Dataset: Fusar-classification (GitHub, lokesh2503/Fusar-classification). Classes: combined ship, dredger, passenger ship, tanker, tug, unspecified ship type.

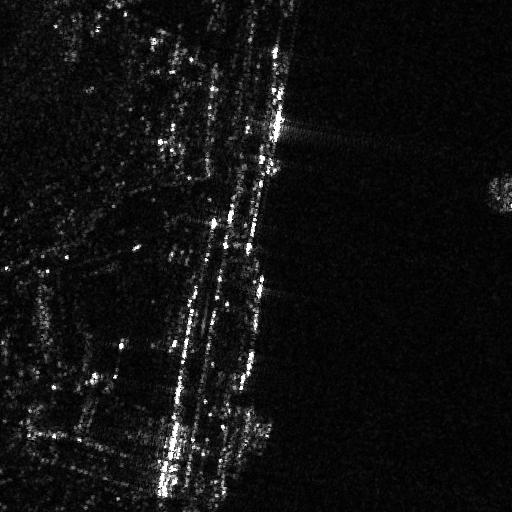
Label: combined ship

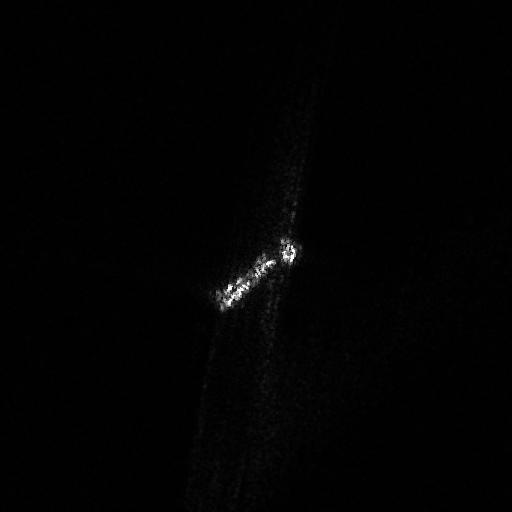
Label: tanker

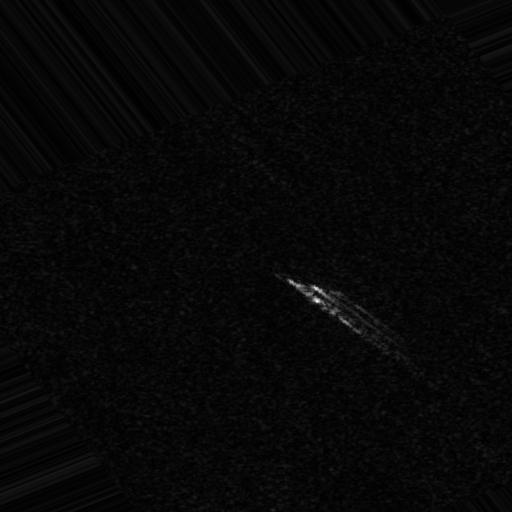
Label: tug

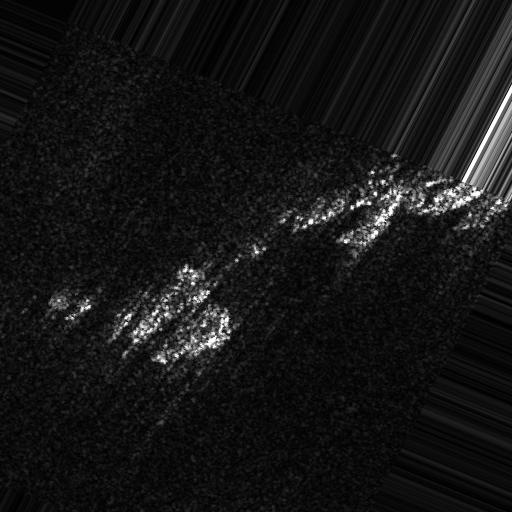
Label: unspecified ship type

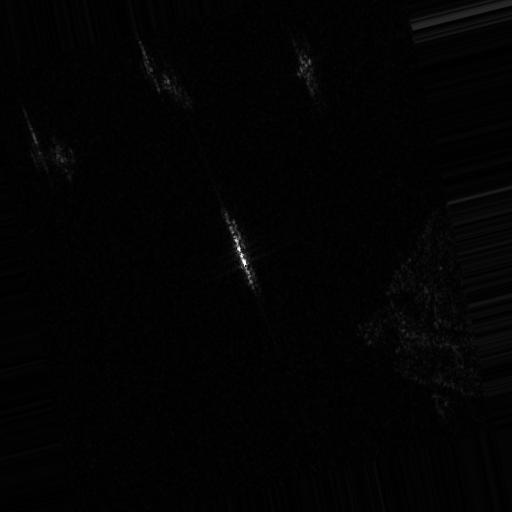
Label: passenger ship

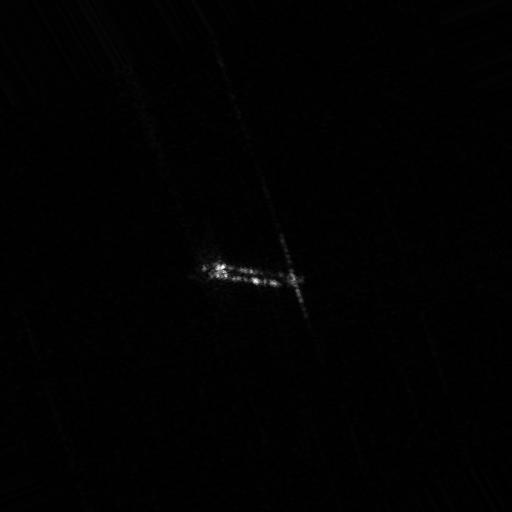
Label: dredger
